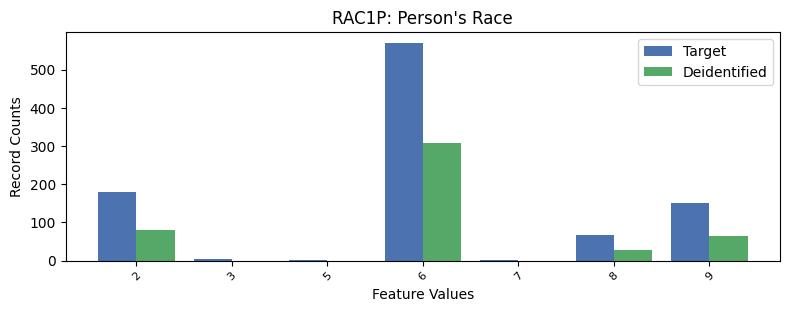

Values plotted in this chart, from the file beside it:
, RAC1P, count_target, count_deidentified
0, 1, 6658, 3164
1, 6, 570, 308.0
2, 2, 180, 79.0
3, 9, 152, 64.0
4, 8, 68, 28.0
5, 3, 3, 0.0
6, 7, 2, 0.0
7, 5, 1, 0.0
